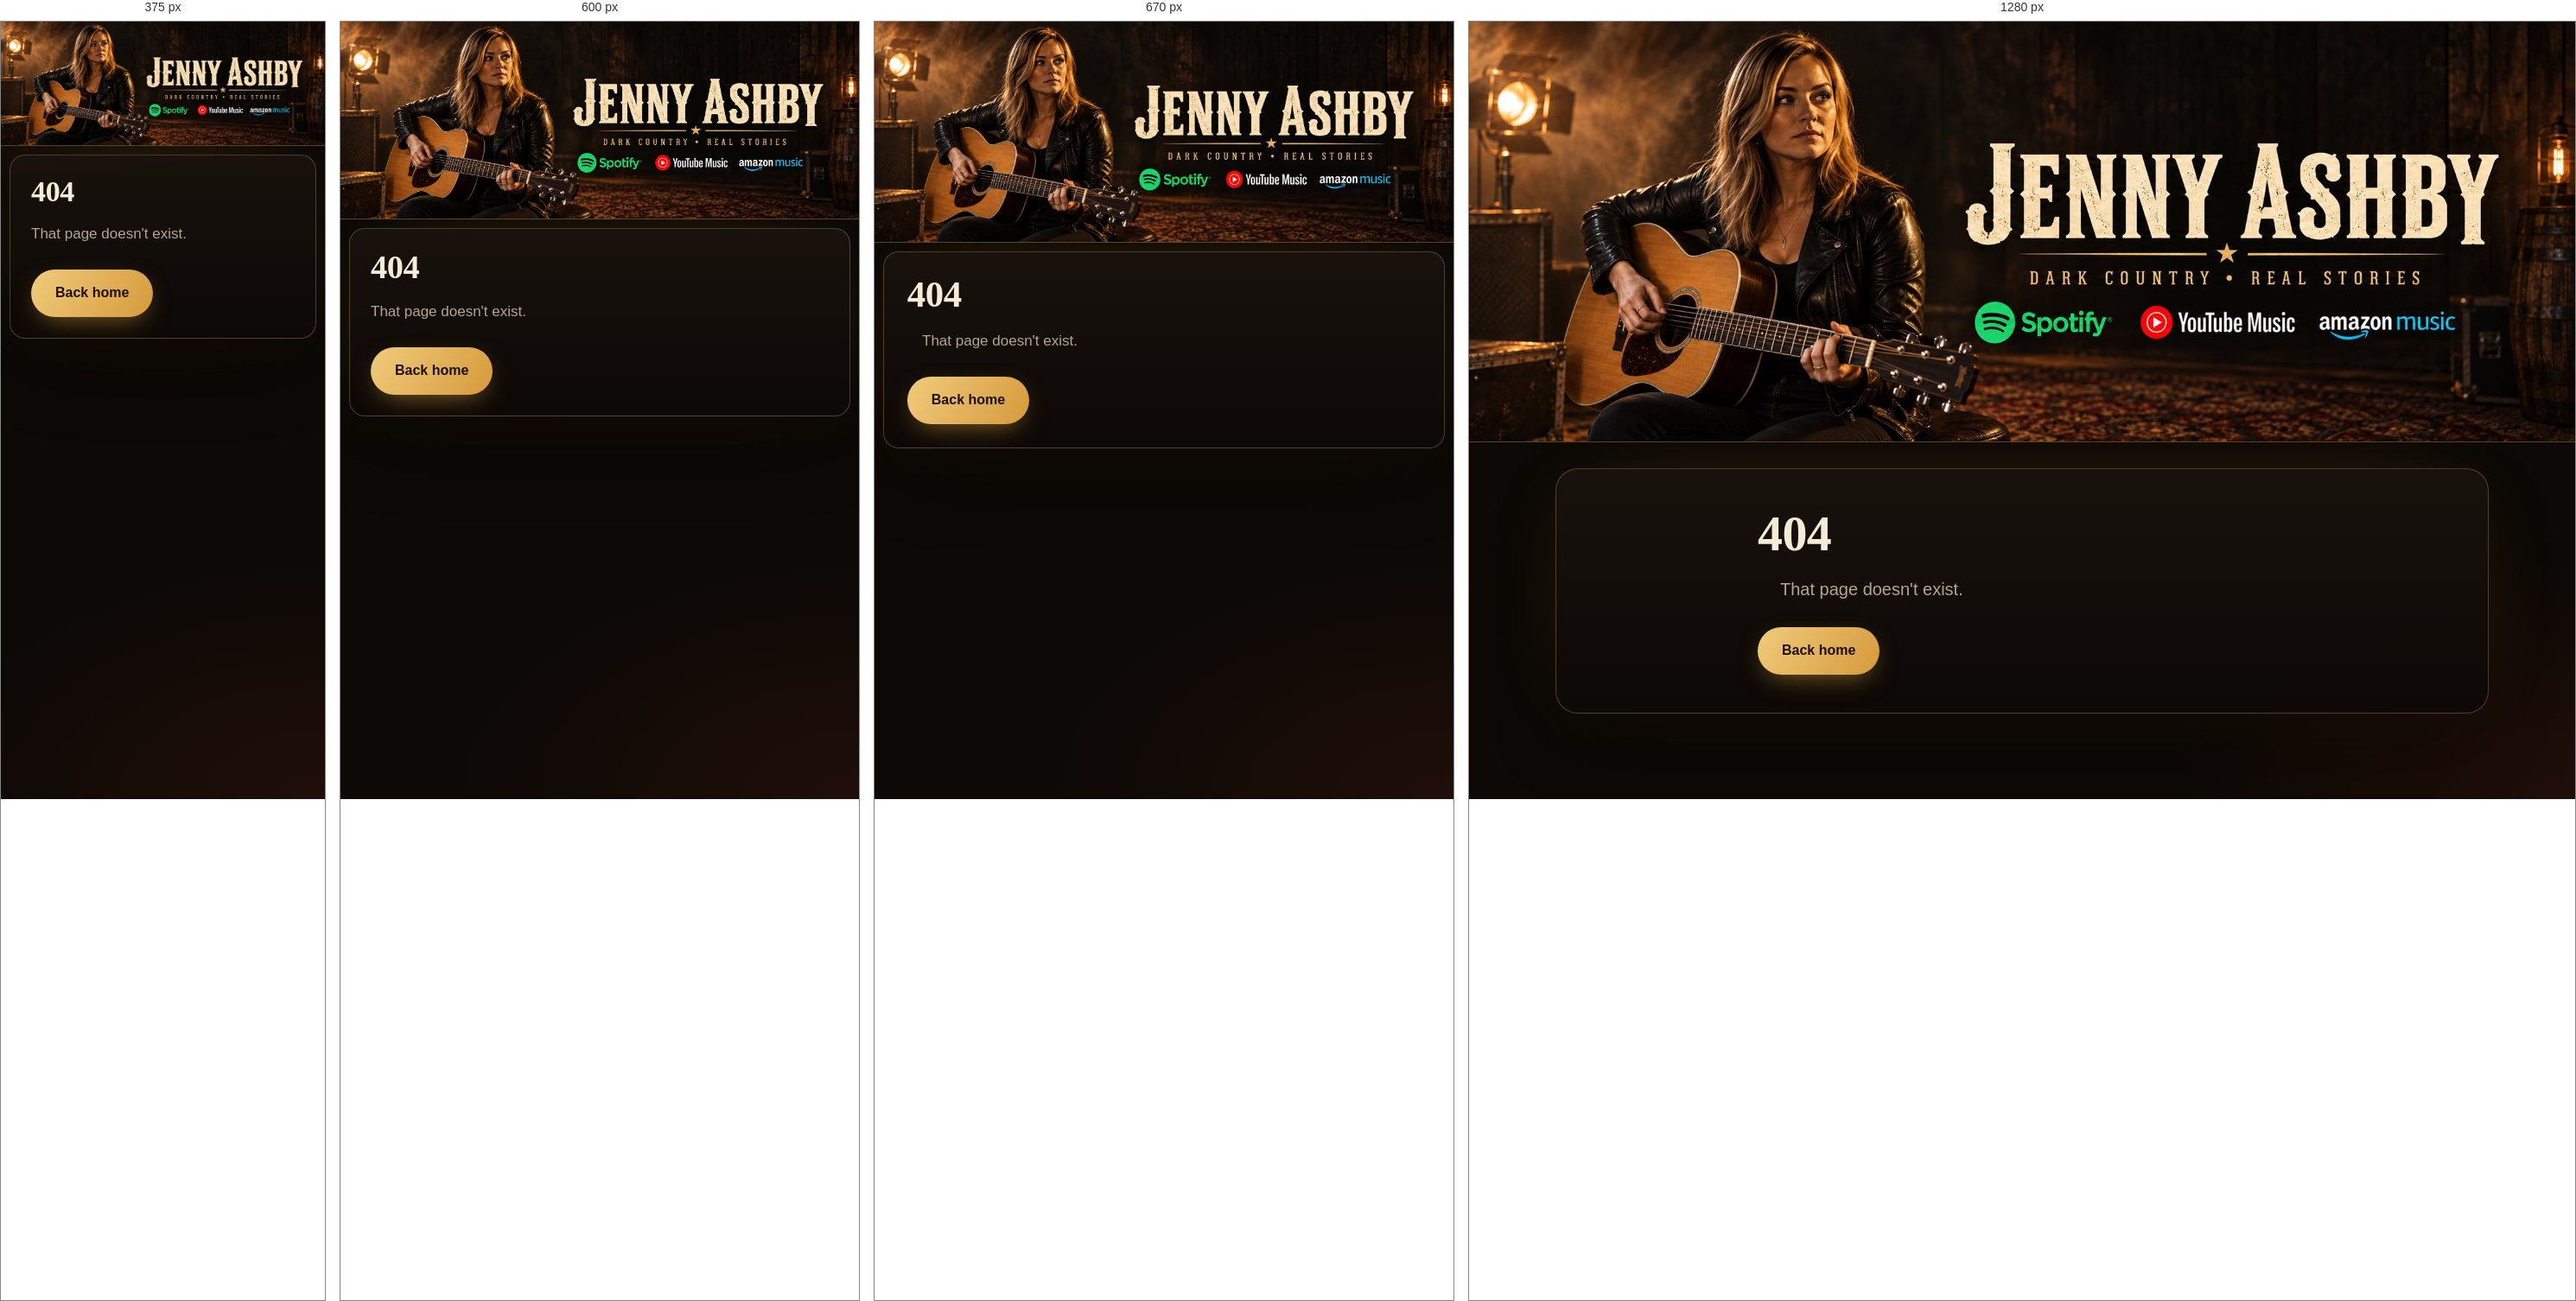
Rendered at 375 px, 600 px, 670 px and 1280 px, left to right.

<!-- file: 404.html -->
<!doctype html>
<html lang="en">
<head>
  <meta charset="utf-8">
  <meta name="viewport" content="width=device-width, initial-scale=1">
  <title>Page not found</title>
  <link rel="stylesheet" href="/styles.css">
</head>
<body>
  <header class="banner-full">
    <div class="banner-box"><div class="banner-inner"><a class="banner-home" href="/" aria-label="Jenny Ashby home"><img class="banner" src="/img/jenny-ashby-header.jpg" width="1600" height="608" alt="Jenny Ashby — Dark Country, Real Stories"></a></div></div>
  </header>

  <div class="page-box">
    <div class="page-body narrow">
    <main style="padding:50px 0 80px">
      <h1>404</h1>
      <p class="lead" style="margin-inline:auto">That page doesn't exist.</p>
      <a class="btn" href="/">Back home</a>
    </main>
    </div>
  </div>
  <script type="module">import '/app.js';</script>
</body>
</html>


/* @media block from styles.css */
@media (max-width: 700px) { .page-box { margin: 10px 10px 30px; border-radius: 18px; } }

/* @media block from styles.css */
@media (max-width: 560px) { .form-row { grid-template-columns: 1fr; } }

/* @media block from styles.css */
@media (max-width: 640px) { .brand-text { display: none; } .topbar-in { gap: 10px; } .tabs a { padding: 9px 14px; } }

/* @media block from styles.css */
@media (max-width: 780px) {
  .tabs { display: none; }
  .burger { display: block; }
  .nav-menu:not([hidden]) { display: flex; flex-direction: column; gap: 4px; position: absolute; left: 0; right: 0; top: 100%; padding: 10px 16px 16px; background: rgba(12, 9, 6, .98); border-bottom: 1px solid rgba(226, 180, 95, .4); box-shadow: 0 24px 40px -12px rgba(0, 0, 0, .8); }
  .nav-menu a { display: flex; align-items: center; min-height: 48px; padding: 0 18px; border-radius: 12px; font-size: 16px; font-weight: 700; color: var(--muted); text-decoration: none; }
  .nav-menu a:hover { color: var(--text); background: rgba(226, 180, 95, .12); }
  .nav-menu a:focus-visible { outline: 2px solid var(--accent); outline-offset: -2px; }
  .nav-menu a[aria-current="page"] { color: #1c1006; background: linear-gradient(120deg, #f0cb7c, #d69a3b); }
  /* groups: a row that expands in place, its pages indented underneath */
  .mm-group { display: flex; align-items: center; justify-content: space-between; width: 100%; min-height: 48px; padding: 0 18px; border: 0; border-radius: 12px; background: none; font: inherit; font-size: 16px; font-weight: 700; color: var(--muted); text-align: left; cursor: pointer; }
  .mm-group:hover { color: var(--text); background: rgba(226, 180, 95, .12); }
  .mm-group:focus-visible { outline: 2px solid var(--accent); outline-offset: -2px; }
  .mm-group[aria-expanded="true"] { color: var(--text); }
  .mm-group[data-current="true"] { color: var(--accent-2); }
  .mm-sub { display: flex; flex-direction: column; gap: 4px; margin: 2px 0 8px 18px; padding-left: 10px; border-left: 2px solid rgba(226, 180, 95, .3); }
  .mm-sub[hidden] { display: none; }
  .mm-sub a { min-height: 44px; font-size: 15px; }
}

/* @media block from styles.css */
@media (max-width: 760px) { .grid3 { grid-template-columns: 1fr; } }

/* @media block from styles.css */
@media (max-width: 860px) {
  .hero { grid-template-columns: 1fr; padding-top: 28px; gap: 26px; }
  .hero .video-col { order: 1; } /* video first, form right below it */
  .hero .copy { order: 2; }
  .hero h1 { font-size: clamp(26px, 7vw, 38px); }
}

/* @media block from styles.css */
@media (max-width: 800px) { .split { grid-template-columns: 1fr; } }

/* @media block from styles.css */
@media (max-width: 860px) { .songs { grid-template-columns: 1fr; } }

/* @media block from styles.css */
@media (max-width: 860px) { .ballot > .cand { flex-basis: calc((100% - var(--gap)) / 2); } }

/* @media block from styles.css */
@media (max-width: 540px) { .ballot > .cand { flex-basis: 100%; } }

/* @media block from styles.css */
@media (max-width: 560px) {
  .mini-player { right: 0; left: 0; bottom: 0; width: auto; border-radius: 16px 16px 0 0; border-width: 1px 0 0; }
  .mp-frame { max-width: 320px; margin: 0 auto; }
}

/* @media block from styles.css */
@media (max-width: 560px) { .board-row { grid-template-columns: 34px minmax(0, 1fr) auto; } .bthumb { display: none; } }

/* @media block from styles.css */
@media (max-width: 760px) { .about { grid-template-columns: 1fr; } .about-photo { max-width: 300px; aspect-ratio: 4 / 5; } }

/* @media block from styles.css */
@media (max-width: 760px) { .more-grid { grid-template-columns: 1fr; } }

/* @media block from styles.css */
@media (max-width: 760px) { .footer-grid { grid-template-columns: 1fr 1fr; } .footer-grid > :first-child { grid-column: 1 / -1; } }

/* @media block from styles.css */
@media (min-width: 801px) {
  /* the video row is only as tall as the video: the text row takes up whatever height the taller right column needs */
  .split.join { row-gap: 26px; grid-template-rows: auto 1fr; }
  /* no video: the text and the cards both start at the top */
  .split.join.no-video { grid-template-rows: auto; }
  .split.join.no-video > .join-text, .split.join.no-video > .join-side { grid-row: 1; }
}

/* @media block from styles.css */
@media (max-width: 800px) {
  .split.join > .join-video, .split.join > .join-text, .split.join > .join-side { grid-column: 1; grid-row: auto; }
  .split.join > .join-side { display: contents; } /* its two cards become separate items, so they can sit either side of the text */
  .split.join > .join-video { order: 1; }
  .split.join .firstsong { order: 2; }
  .split.join > .join-text { order: 3; }
  .split.join .pricebox { order: 4; }
}